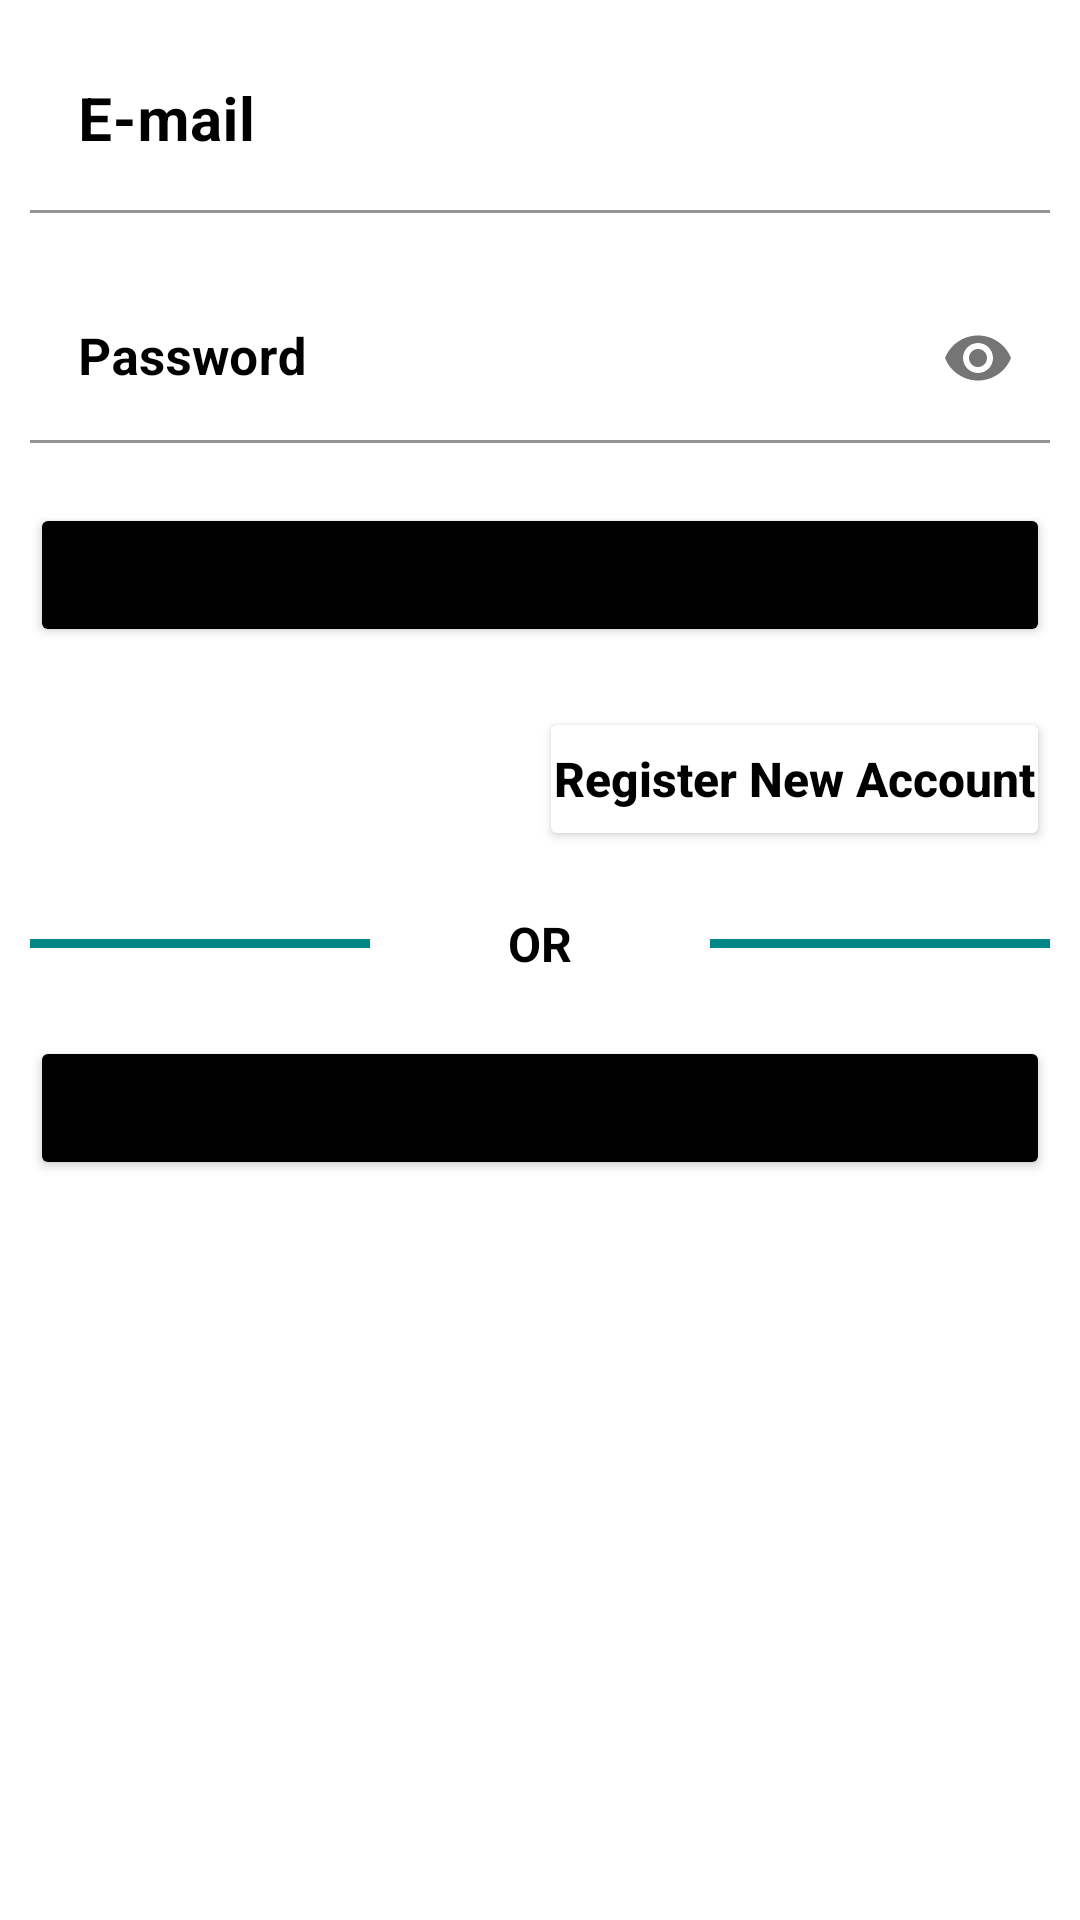

This screen was rendered from an Android layout file. Write that file and the resources it references.
<!-- AndroidManifest.xml: application theme Theme.La8eni -->
<!-- res/layout/log_in_email_fragment.xml -->
<?xml version="1.0" encoding="utf-8"?>
<layout xmlns:android="http://schemas.android.com/apk/res/android"
    xmlns:tools="http://schemas.android.com/tools"
    xmlns:app="http://schemas.android.com/apk/res-auto">

    <data>

    </data>

    <LinearLayout
        android:id="@+id/parent_login_email_linear_layout"
        android:layout_width="match_parent"
        android:layout_height="match_parent"
        tools:context=".login_email.LogInEmailFragment"
        android:orientation="vertical"
        >


        <com.google.android.material.textfield.TextInputLayout
            android:layout_width="match_parent"
            android:layout_height="wrap_content"
            android:layout_margin="10dp"
            android:hint="E-mail"
            android:textColorHint="@color/black"
            app:hintAnimationEnabled="true"
            app:hintEnabled="true"
            >

            <EditText
                android:id="@+id/edit_email_login"
                android:layout_width="match_parent"
                android:layout_height="wrap_content"
                android:textSize="20sp"
                android:textColor="@color/black"
                android:textStyle="bold"
                android:inputType="textEmailAddress"
                android:background="@android:color/transparent"
                />


        </com.google.android.material.textfield.TextInputLayout>

        <com.google.android.material.textfield.TextInputLayout
            android:layout_width="match_parent"
            android:layout_height="wrap_content"
            android:layout_margin="10dp"
            android:hint="Password"
            android:textColorHint="@color/black"
            app:hintAnimationEnabled="true"
            app:hintEnabled="true"
            app:passwordToggleEnabled="true"
            >

            <EditText
                android:id="@+id/edit_password_login"
                android:layout_width="match_parent"
                android:layout_height="wrap_content"
                android:textSize="17sp"
                android:textColor="@color/black"
                android:textStyle="bold"
                android:inputType="textPassword"
                android:background="@android:color/transparent"
                />


        </com.google.android.material.textfield.TextInputLayout>


        <Button
            android:id="@+id/btn_login"
            android:layout_width="match_parent"
            android:layout_height="wrap_content"
            android:backgroundTint="@color/black"
            android:text="Login"
            android:textSize="15sp"
            android:textAllCaps="false"
            android:layout_margin="10dp"
            android:padding="10dp"
            />

        <Button
            android:id="@+id/btn_register_new_account"
            android:layout_width="wrap_content"
            android:layout_height="wrap_content"
            android:backgroundTint="@color/white"
            android:text="Register New Account"
            android:textSize="16sp"
            android:textColor="@color/black"
            android:textStyle="bold"
            android:textAllCaps="false"
            android:layout_margin="10dp"
            android:padding="5dp"
            android:layout_gravity="end"
            android:clickable="true"
            android:focusable="true"
            />


        <LinearLayout
            android:layout_width="match_parent"
            android:layout_height="wrap_content"
            android:orientation="horizontal"
            android:layout_margin="10dp"
            android:gravity="center"
            >


            <View
                android:layout_width="0dp"
                android:layout_height="3dp"
                android:layout_weight="1"
                android:background="@color/teal_700"
                />

            <TextView
                android:layout_width="0dp"
                android:layout_height="wrap_content"
                android:layout_weight="1"
                android:text="OR"
                android:textSize="16sp"
                android:textColor="@color/black"
                android:textStyle="bold"
                android:gravity="center"
                />

            <View
                android:layout_width="0dp"
                android:layout_height="3dp"
                android:layout_weight="1"
                android:background="@color/teal_700"
                />

        </LinearLayout>

        <Button
            android:id="@+id/btn_login_phone"
            android:layout_width="match_parent"
            android:layout_height="wrap_content"
            android:backgroundTint="@color/black"
            android:text="Login Phone"
            android:textSize="15sp"
            android:textAllCaps="false"
            android:layout_margin="10dp"
            android:padding="10dp"
            />

    </LinearLayout>

</layout>
<!-- resources referenced by this layout -->
<resources>
  <style name="Theme.La8eni" parent="Theme.MaterialComponents.DayNight.DarkActionBar">
          
          <item name="colorOnPrimary">@color/white</item>
          
          <item name="colorSecondary">@color/teal_200</item>
          <item name="colorSecondaryVariant">@color/teal_700</item>
          <item name="colorOnSecondary">@color/black</item>
          
          <item name="android:statusBarColor" tools:targetApi="l">@color/black</item>
          
      </style>
  <!-- not gathered from this repository: default colours our renderer supplied (Android Studio template values) -->
  <color name="teal_200">#FF03DAC5</color>
  <color name="teal_700">#FF018786</color>
  <color name="black">#FF000000</color>
  <color name="white">#FFFFFFFF</color>
</resources>
